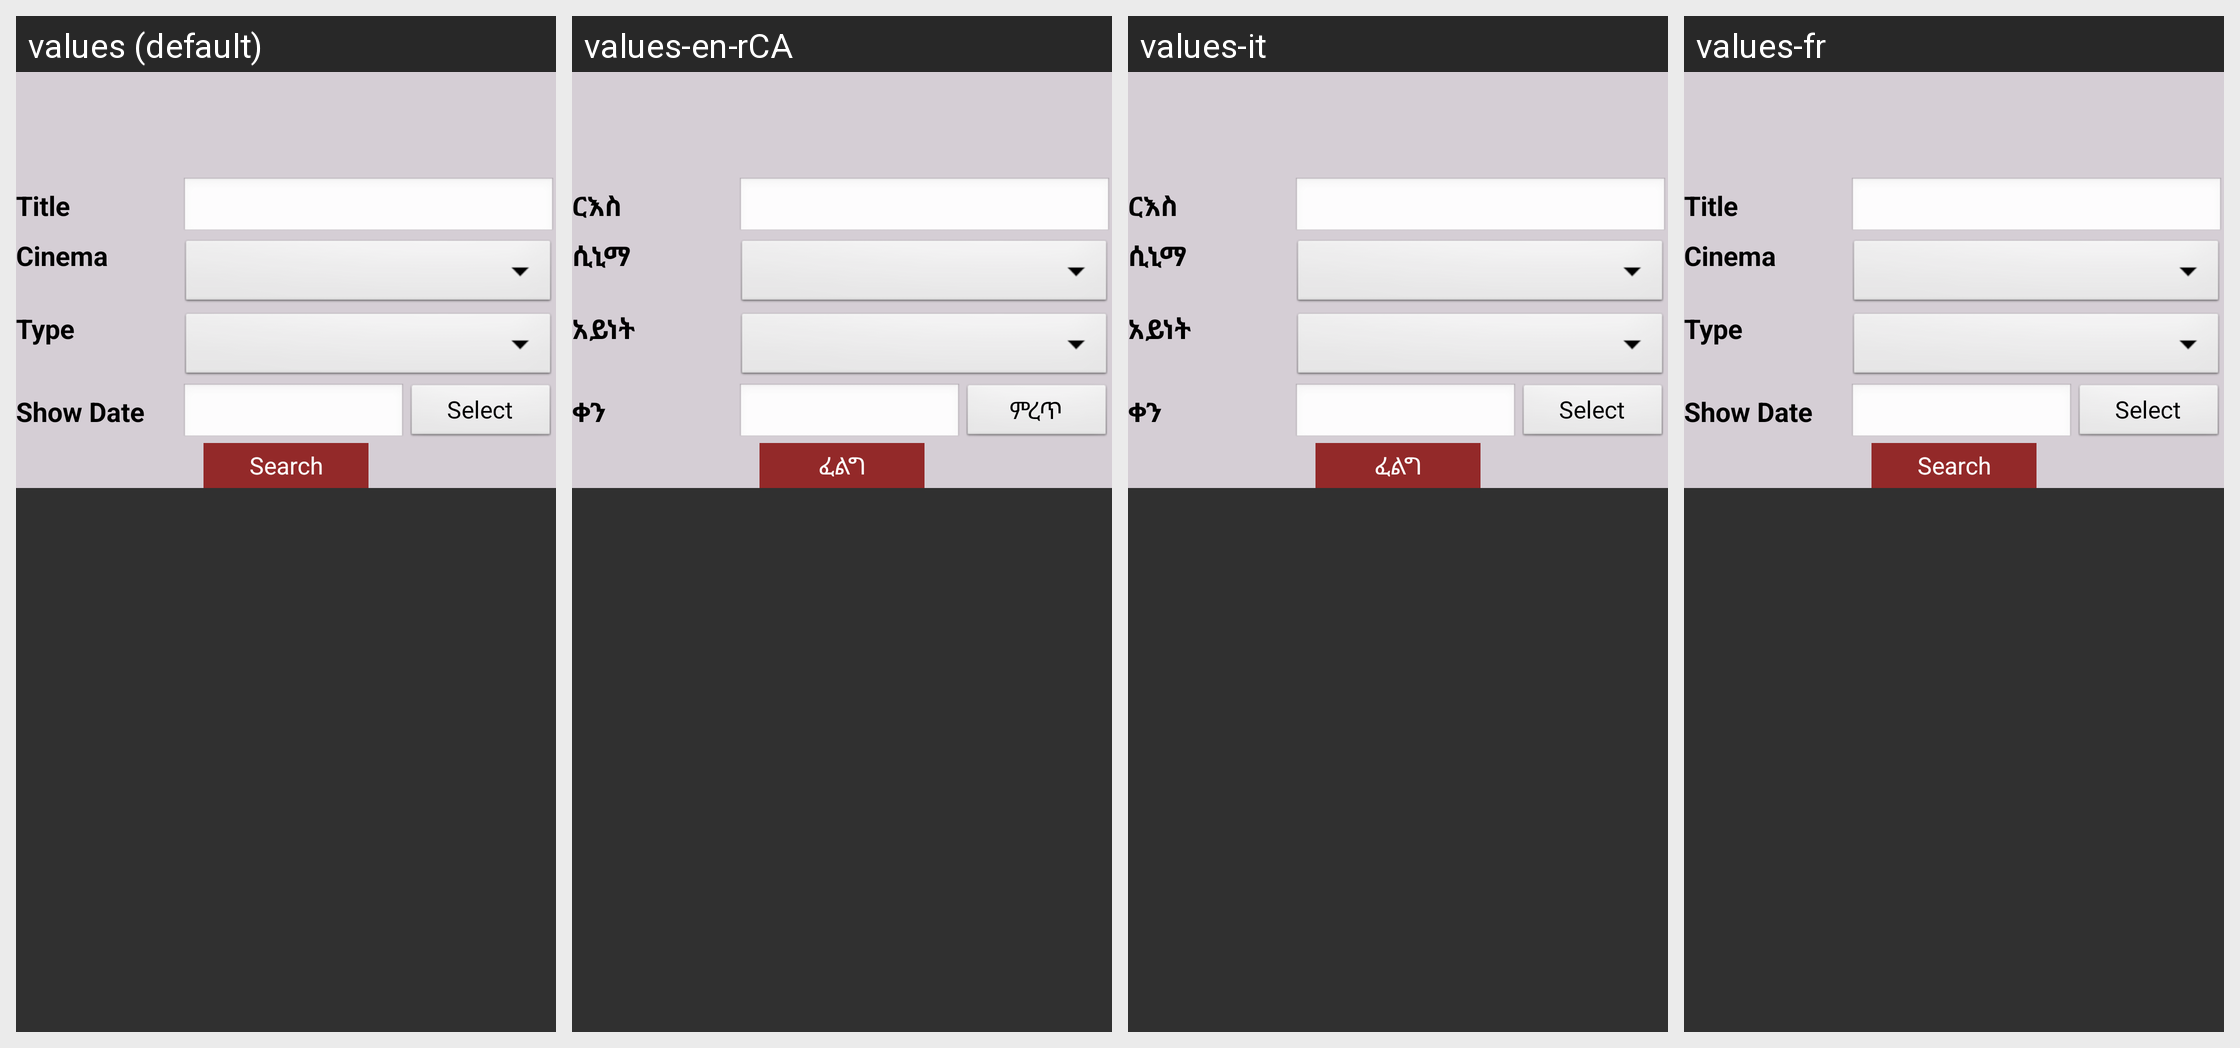

Here is an Android app screen in its default locale and in the app's own translations. Write out the translated-string differences for the strings that appear on this screen.
Android screen res/layout/fragment_cinema.xml rendered under 4 locales, left to right: values (default), values-en-rCA, values-it, values-fr. Device: Nexus 5 (rendered at 1080×1920; each locale shown at half size, 540×960, under a caption strip naming it); theme AppTheme.
Strings drawn on this screen, with the default value and each locale's value (text and hints the layout hard-codes, and strings that could not be matched under every locale, appear in the picture but are not listed):

txt_title
  values: Title
  values-en-rCA: ርእስ
  values-it: ርእስ
  values-fr: Title

txt_cinema
  values: Cinema
  values-en-rCA: ሲኒማ
  values-it: ሲኒማ
  values-fr: Cinema

txt_type
  values: Type
  values-en-rCA: አይነት
  values-it: አይነት
  values-fr: Type

txt_show_date
  values: Show Date
  values-en-rCA: ቀን
  values-it: ቀን
  values-fr: Show Date

txt_select
  values: Select
  values-en-rCA: ምረጥ
  values-it: Select  [not translated; the default value is used]
  values-fr: Select  [not translated; the default value is used]

btn_search
  values: Search
  values-en-rCA: ፈልግ
  values-it: ፈልግ
  values-fr: Search
